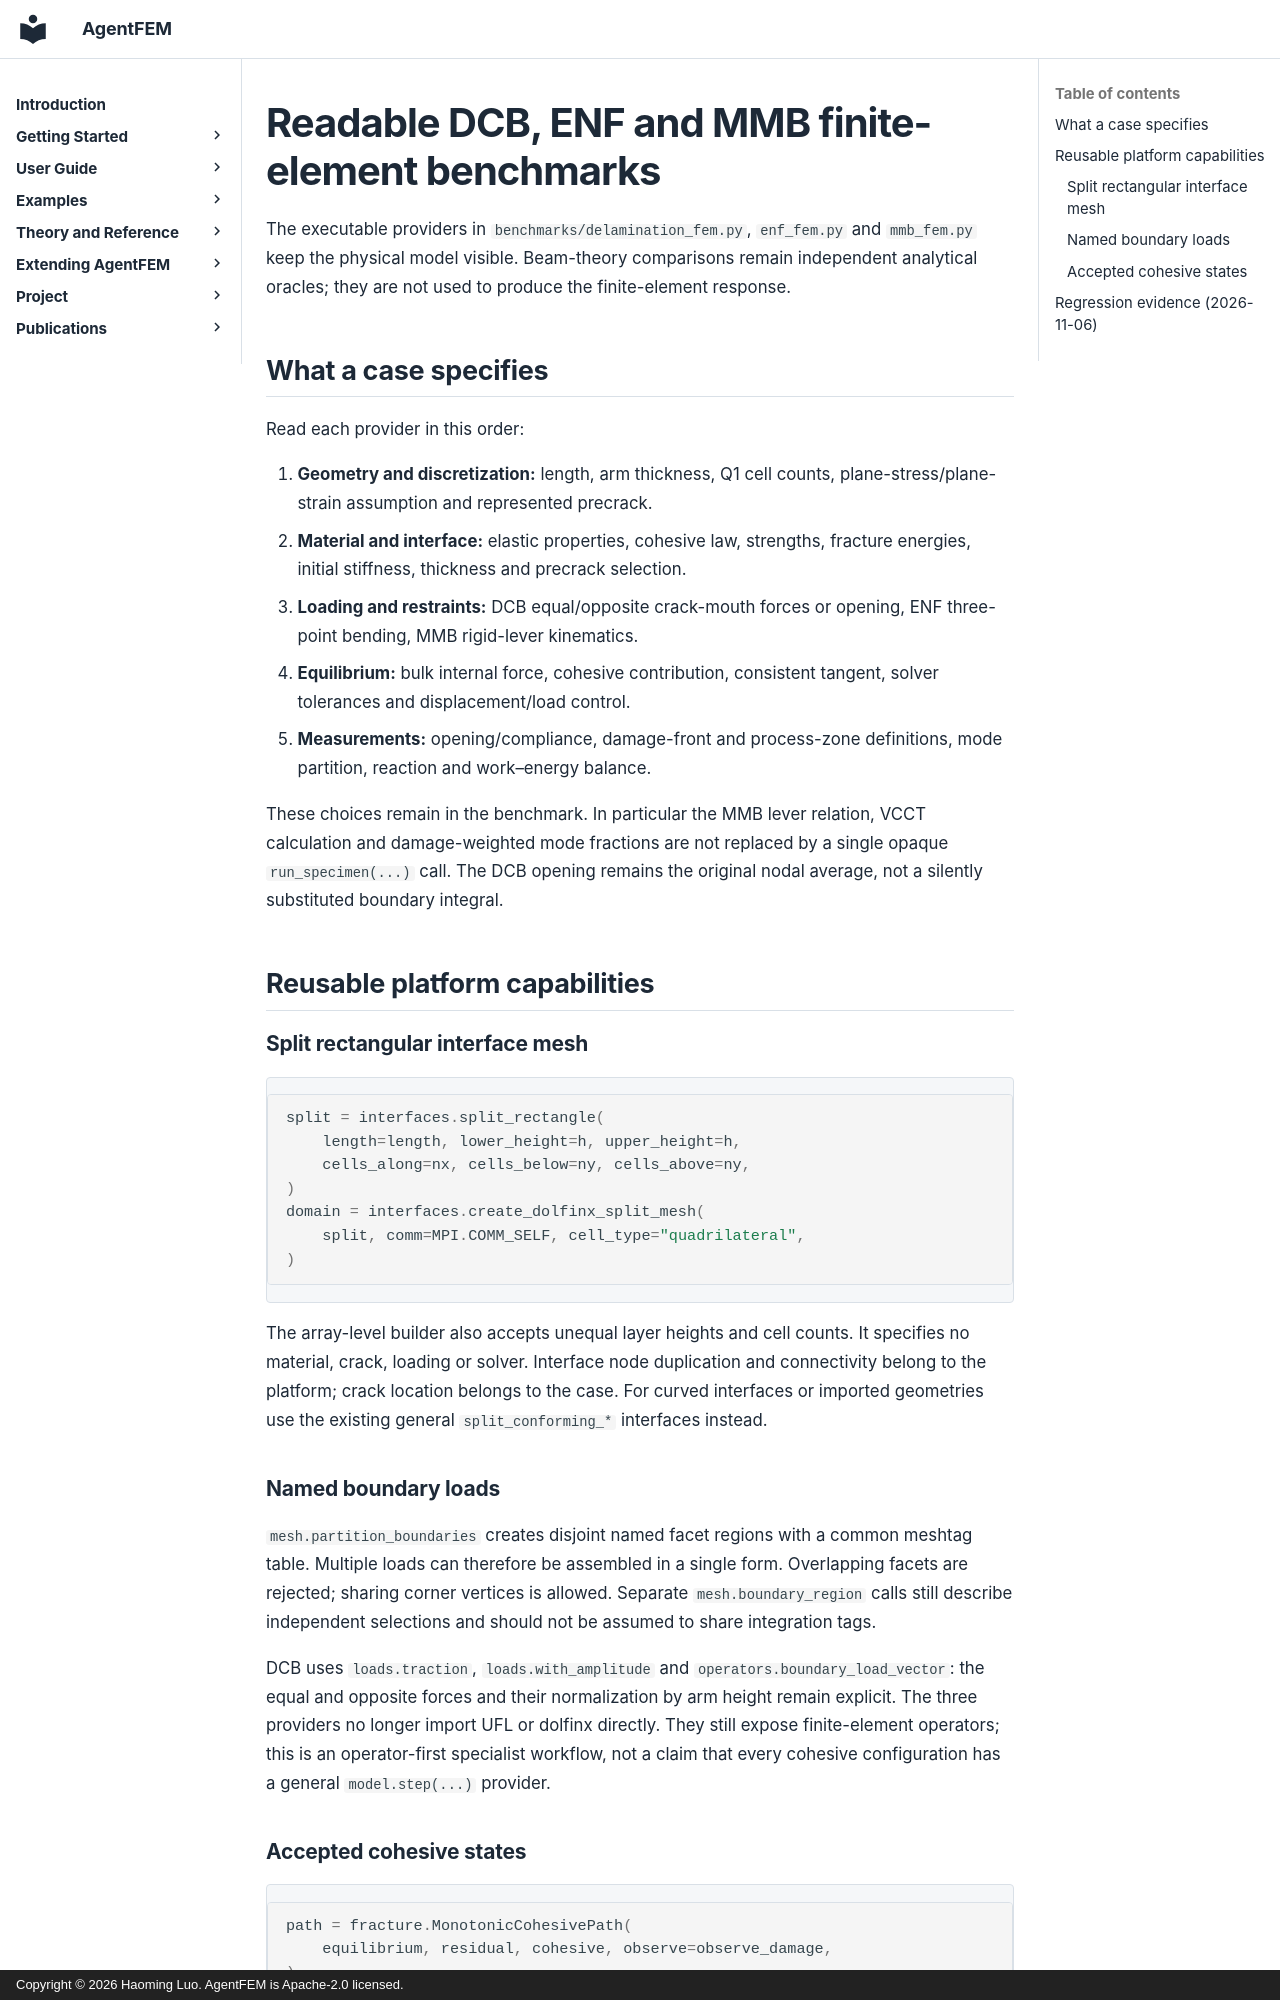

repository: haoming-luo/agentfem · page: reference/delamination_benchmark_workflow/index.html · generator: mkdocs · copyright: Copyright © 2026 Haoming Luo. AgentFEM is Apache-2.0 licensed.

# Readable DCB, ENF and MMB finite-element benchmarks

The executable providers in `benchmarks/delamination_fem.py`, `enf_fem.py`
and `mmb_fem.py` keep the physical model visible. Beam-theory comparisons
remain independent analytical oracles; they are not used to produce the
finite-element response.

## What a case specifies

Read each provider in this order:

1. **Geometry and discretization:** length, arm thickness, Q1 cell counts,
   plane-stress/plane-strain assumption and represented precrack.
2. **Material and interface:** elastic properties, cohesive law, strengths,
   fracture energies, initial stiffness, thickness and precrack selection.
3. **Loading and restraints:** DCB equal/opposite crack-mouth forces or
   opening, ENF three-point bending, MMB rigid-lever kinematics.
4. **Equilibrium:** bulk internal force, cohesive contribution, consistent
   tangent, solver tolerances and displacement/load control.
5. **Measurements:** opening/compliance, damage-front and process-zone
   definitions, mode partition, reaction and work–energy balance.

These choices remain in the benchmark. In particular the MMB lever relation,
VCCT calculation and damage-weighted mode fractions are not replaced by a
single opaque `run_specimen(...)` call. The DCB opening remains the original
nodal average, not a silently substituted boundary integral.

## Reusable platform capabilities

### Split rectangular interface mesh

```python
split = interfaces.split_rectangle(
    length=length, lower_height=h, upper_height=h,
    cells_along=nx, cells_below=ny, cells_above=ny,
)
domain = interfaces.create_dolfinx_split_mesh(
    split, comm=MPI.COMM_SELF, cell_type="quadrilateral",
)
```

The array-level builder also accepts unequal layer heights and cell counts.
It specifies no material, crack, loading or solver. Interface node duplication
and connectivity belong to the platform; crack location belongs to the case.
For curved interfaces or imported geometries use the existing general
`split_conforming_*` interfaces instead.

### Named boundary loads

`mesh.partition_boundaries` creates disjoint named facet regions with a common
meshtag table. Multiple loads can therefore be assembled in a single form.
Overlapping facets are rejected; sharing corner vertices is allowed. Separate
`mesh.boundary_region` calls still describe independent selections and should
not be assumed to share integration tags.

DCB uses `loads.traction`, `loads.with_amplitude` and
`operators.boundary_load_vector`: the equal and opposite forces and their
normalization by arm height remain explicit. The three providers no longer
import UFL or dolfinx directly. They still expose finite-element operators;
this is an operator-first specialist workflow, not a claim that every
cohesive configuration has a general `model.step(...)` provider.
